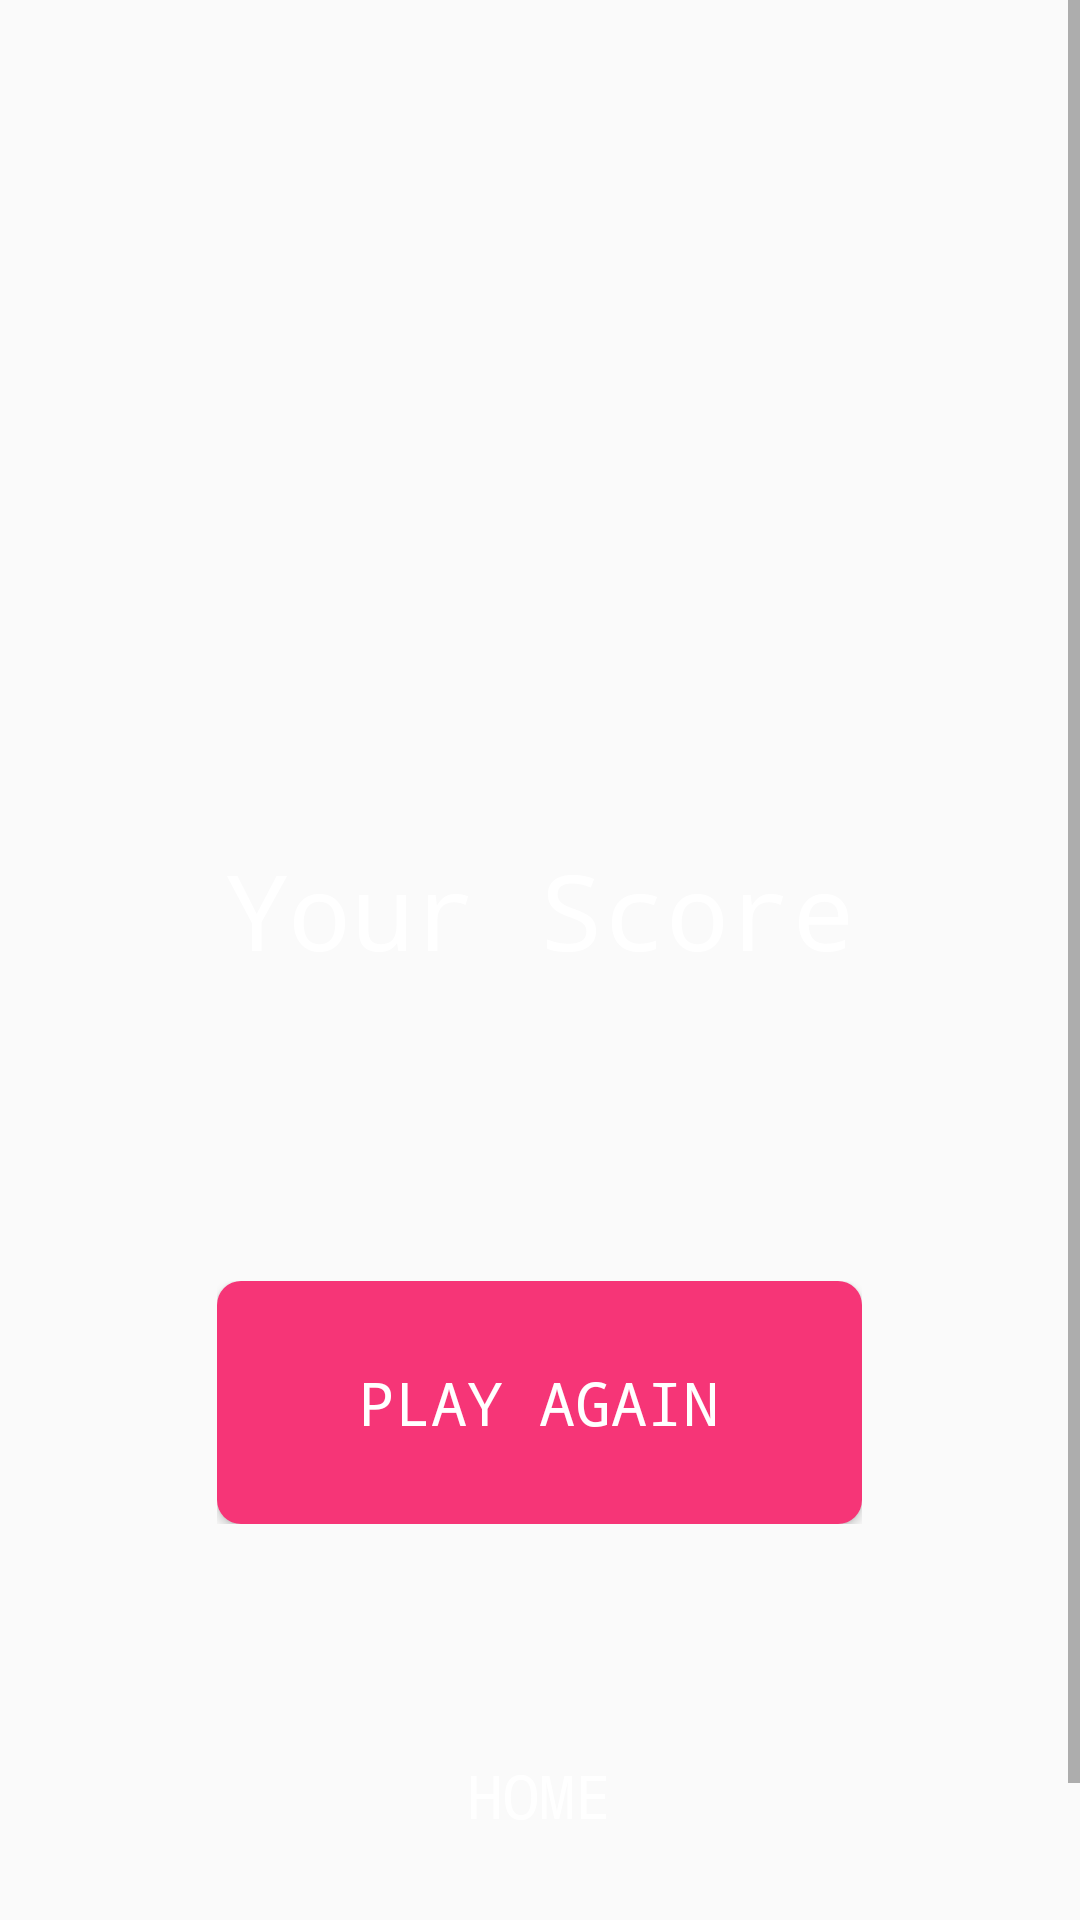

Here is an Android app screen rendered from its layout file. Give the layout XML and the strings, colors and styles it references.
<!-- AndroidManifest.xml: application theme AppTheme -->
<!-- res/layout/activity_game_over.xml -->
<?xml version="1.0" encoding="utf-8"?>
<androidx.constraintlayout.widget.ConstraintLayout xmlns:android="http://schemas.android.com/apk/res/android"
    xmlns:app="http://schemas.android.com/apk/res-auto"
    xmlns:tools="http://schemas.android.com/tools"
    android:layout_width="match_parent"
    android:layout_height="match_parent"
    tools:context=".GameOverActivity"
    android:background="@drawable/bg_4">

    <ScrollView
        android:layout_width="match_parent"
        android:layout_height="match_parent">

        <LinearLayout
            android:layout_width="match_parent"
            android:layout_height="wrap_content"
            android:layout_marginTop="@dimen/nlarge"
            android:orientation="vertical">

            <ImageView
                android:id="@+id/imageView2"
                android:layout_width="300dp"
                android:layout_height="150dp"
                android:layout_gravity="center"
                android:layout_marginTop="@dimen/nlarge"
                android:src="@drawable/game_over3" />

            <TextView
                android:id="@+id/high_score"
                android:layout_width="match_parent"
                android:layout_height="wrap_content"
                android:layout_marginTop="@dimen/top2"
                android:gravity="center"
                android:text="@string/your_score"
                style="@style/BoldMono"
                android:textColor="@color/white"
                android:textSize="@dimen/lnormal" />

            <TextView
                android:id="@+id/scoretv"
                android:layout_width="match_parent"
                android:layout_height="wrap_content"
                android:layout_marginTop="@dimen/top2"
                android:layout_marginBottom="@dimen/normal"
                style="@style/BoldMono"
                android:gravity="center"
                android:textColor="@color/white"
                android:textSize="@dimen/normal" />

            <RelativeLayout
                android:layout_width="wrap_content"
                android:layout_height="wrap_content"
                android:layout_gravity="center_vertical|center_horizontal">

                <Button
                    android:id="@+id/tryBtn"
                    style="@style/BoldMono"
                    android:layout_width="215dp"
                    android:layout_height="81dp"
                    android:layout_centerInParent="true"
                    android:background="@drawable/try_roundbtn"
                    android:padding="14dp"
                    android:text="@string/try_again"
                    android:textColor="@color/white"
                    android:textSize="@dimen/small" />
            </RelativeLayout>

            <RelativeLayout
                android:layout_width="wrap_content"
                android:layout_height="wrap_content"
                android:layout_gravity="center_vertical|center_horizontal">

                <Button
                    android:id="@+id/homeBtn"
                    style="@style/BoldMono"
                    android:layout_width="215dp"
                    android:layout_height="81dp"
                    android:layout_centerInParent="true"
                    android:layout_marginTop="@dimen/top1"
                    android:background="@drawable/home_roundbtn"
                    android:padding="18dp"
                    android:text="@string/home"
                    android:textColor="@color/white"
                    android:textSize="@dimen/small" />

            </RelativeLayout>

        </LinearLayout>
    </ScrollView>

</androidx.constraintlayout.widget.ConstraintLayout>
<!-- resources referenced by this layout -->
<resources>
  <color name="white">#FFFFFF</color>
  <dimen name="lnormal">35dp</dimen>
  <dimen name="nlarge">50dp</dimen>
  <dimen name="normal">30dp</dimen>
  <dimen name="small">20dp</dimen>
  <dimen name="top1">100dp</dimen>
  <dimen name="top2">30dp</dimen>
  <!-- drawable try_roundbtn (drawable) -->
  <?xml version="1.0" encoding="utf-8"?>
  <shape xmlns:android="http://schemas.android.com/apk/res/android"
      android:shape="rectangle">
      <solid android:color="#F63577" />
      <corners android:bottomRightRadius="8dp"
          android:bottomLeftRadius="8dp"
          android:topRightRadius="8dp"
          android:topLeftRadius="8dp"/>
  </shape>
  <string name="home">HOME</string>
  <string name="try_again">PLAY AGAIN</string>
  <string name="your_score">Your Score</string>
  <style name="BoldMono">
          <item name="android:fontFamily">monospace</item>
      </style>
  <style name="AppTheme" parent="Theme.AppCompat.Light.NoActionBar">
          
          <item name="colorPrimary">@color/colorPrimary</item>
          <item name="colorPrimaryDark">@color/colorPrimaryDark</item>
          <item name="colorAccent">@color/colorAccent</item>
      </style>
  <color name="colorPrimary">#6200EE</color>
  <color name="colorPrimaryDark">#3700B3</color>
  <color name="colorAccent">#03DAC5</color>
</resources>
